Run: headless pygame with SDL's dummy video driver; simulated clock (each Clock.tick advances the game by its frame time, no real sleeping); random seed 0; keys injected as events and as key.get_pressed() state; no mouse input.
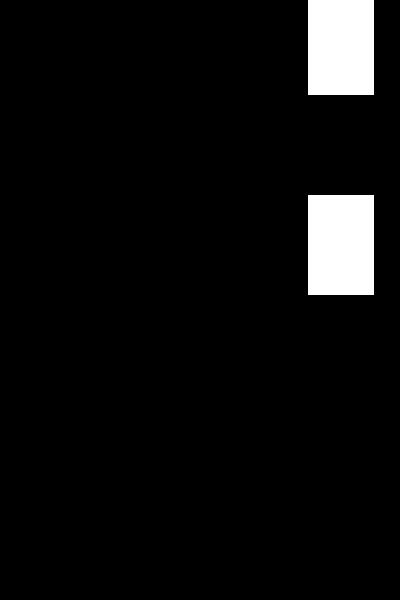
Frame 1 of 4 · flips 1–60 · no input
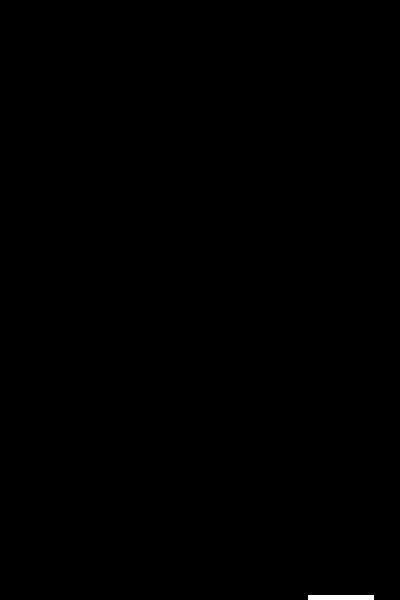
Frame 2 of 4 · flips 61–180 · tapped SPACE, RETURN · held RIGHT (→), D
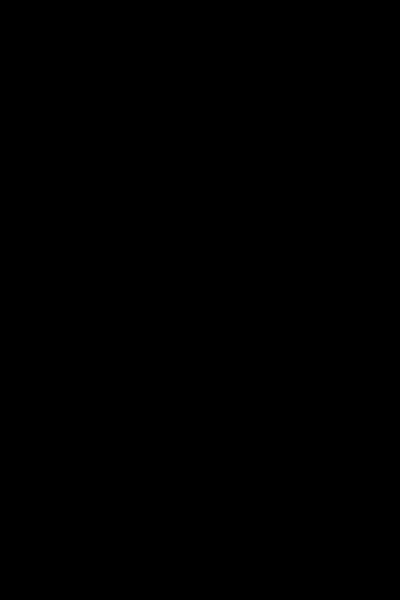
Frame 3 of 4 · flips 181–300 · held DOWN (↓), S
Frame 4 of 4 · flips 301–420 · held LEFT (←), A, UP (↑), W · screen unchanged from frame 3, image omitted

The pygame program that drew these frames:

import pygame, random

pygame.init()

WW, WH = 400, 600
WINDOW = pygame.display.set_mode((WW, WH))
pygame.display.set_caption('Piano Tiles')
clock = pygame.time.Clock()


def new_tiles_1b(t_template):
    empty = random.choice([0, 1, 2, 3, 4])
    t_list = []
    for i, n in zip(range(0, WW+1, WW//5), range(5)):
        if n != empty:
            t = t_template.copy()
            t.x = i + 7.5
            t_list.append(t)
    return t_list

def new_tiles_4b(t_template):
    empty = random.choice([0, 1, 2, 3])
    t_list = []
    for i, n in zip(range(0, WW+1, WW//4), range(4)):
        if n == empty:
            t = t_template.copy()
            t.x = i + 7.5
            t_list.append(t)
    return t_list

def move_tiles(t_list, t_template, vel):
    
    for t in t_list:
            pygame.draw.rect(WINDOW, (255, 255, 255), t)

            t.y += vel

            if t.top > WH:
                t_list = new_tiles_4b(t_template)
                if vel < 10:
                    vel += 1
                break

def main():
    # some main vars
    tw, th = WW/6, 100
    vy = 5
    tile1 = pygame.Rect(0, -th, tw, th)
    tile2 = pygame.Rect(0, -th*3, tw, th)
    
    tiles1 = new_tiles_4b(tile1)
    tiles2 = new_tiles_4b(tile2)

    running = True
    while running:
        clock.tick(60)

        WINDOW.fill((0, 0, 0))

        for e in pygame.event.get():
            if e.type == pygame.QUIT:
                running = False

        move_tiles(tiles1, tile1, vy)
        move_tiles(tiles2, tile2, vy)

        pygame.display.update()

main() # -_-
